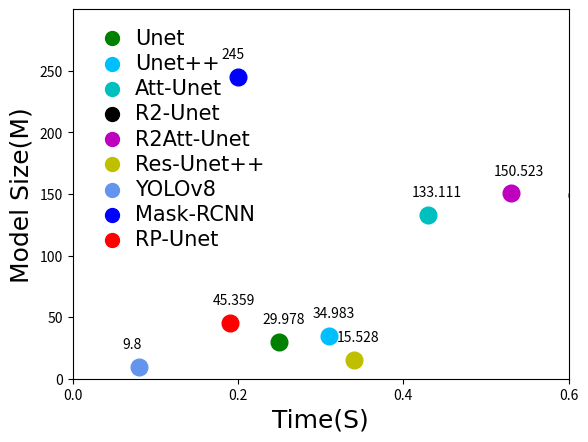

Python code for this plot:
import matplotlib.pyplot as plt
import numpy as np

# data-unet,unet++,att-unet,r2-unet,r2att-unet,resUnet++,yolov8,mask-rcnn,paper
time = [0.25,0.31,0.43,0.61,0.53,0.34,0.08,0.20,0.19]
model_size = [29.978,34.983,133.111,149.174,150.523,15.528,9.8,245,45.359]
color=['g', 'deepskyblue', 'c', 'k', 'm', 'y', 'cornflowerblue', 'b', 'r']
labels=['Unet', 'Unet++', 'Att-Unet', 'R2-Unet', 'R2Att-Unet', 'Res-Unet++', 'YOLOv8', 'Mask-RCNN', 'RP-Unet']
p = []
for i in range(9):
       p1=plt.scatter(time[i], model_size[i], s=12 ** 2, c=color[i])
       p.append(p1)
       plt.annotate(model_size[i], xy = (time[i], model_size[i]), xytext = (time[i]-0.02, model_size[i]+15))

# it depends on the data distribuion
plt.xlim(0, 0.6)
plt.xticks([0,0.2,0.40,0.60], size=10),
plt.ylim(0, 300)
plt.yticks(range(0,300,50), size=10)

plt.xlabel('Time(S)', fontproperties = 'Times New Roman', size=18)
plt.ylabel('Model Size(M)', fontproperties = 'Times New Roman', size=18)

legend_font = {"family" : "Times New Roman", "size": 15}
legend=plt.legend(p, labels, loc='upper left', frameon=False, prop=legend_font, labelspacing=0.25, handletextpad=0.1)
# set 100 of legend shape
for handle in legend.legend_handles:
        handle.set_sizes([100])

plt.show()
